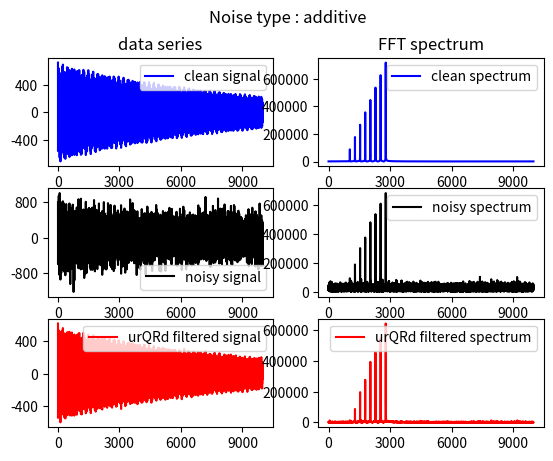

Source code (Python):
"""
urQRd.py
#########
Algorithm for denoising time series, named urQRd (standing for "uncoiled random QR denoising")
main function is 
urQRd(data, rank)
data : the series to be denoised
rank : the rank of the analysis

Copyright (c) 2013 IGBMC. All rights reserved.

[redacted]
[redacted]

This software is a computer program whose purpose is to compute urQRd denoising.

This software is governed by the CeCILL  license under French law and
abiding by the rules of distribution of free software.  You can  use, 
modify and/ or redistribute the software under the terms of the CeCILL
license as circulated by CEA, CNRS and INRIA at the following URL
"http://www.cecill.info". 

As a counterpart to the access to the source code and  rights to copy,
modify and redistribute granted by the license, users are provided only
with a limited warranty  and the software's author,  the holder of the
economic rights,  and the successive licensors  have only  limited
liability. 

In this respect, the user's attention is drawn to the risks associated
with loading,  using,  modifying and/or developing or reproducing the
software by the user in light of its specific status of free software,
that may mean  that it is complicated to manipulate,  and  that  also
therefore means  that it is reserved for developers  and  experienced
professionals having in-depth computer knowledge. Users are therefore
encouraged to load and test the software's suitability as regards their
requirements in conditions enabling the security of their systems and/or 
data to be ensured and,  more generally, to use and operate it in the 
same conditions as regards security. 

The fact that you are presently reading this means that you have had
knowledge of the CeCILL license and that you accept its terms.

[redacted]

version 2.0 
28/oct/2013

"""
import numpy as np
import numpy.linalg as linalg
from scipy.linalg import norm
from numpy.fft import fft, ifft

def urQRd(data, k, orda=None, iterations=1):
    
    """ 
    urQRd algorithm. Name stands for uncoiled random QR denoising.
    From a data series return a denoised series denoised
    data : the series to be denoised - a (normally complex) numpy buffer
    k : the rank of the analysis
    orda : is the order of the analysis
        internally, a Hankel matrix (M,N) is constructed, with M = orda and N = len(data)-orda+1
        if None (default) orda = (len(data)+1)/2
    iterations : the number of time the operation should be repeated

    values are such that
    orda <= (len(data)+1)/2
    k < orda
    N = len(data)-orda+1
    Omega is (N x k)
    """
    if np.allclose(data,0.0):   # dont do anything if data is empty
        return data
    if not orda:
        orda = (data.size+1)/2
    if (2*orda > data.size):
        raise(Exception('order is too large'))
    if (k >= orda):
        raise(Exception('rank is too large'))
    N = len(data)-orda+1
    dd = data
    for i in range(iterations):
        Omega = np.random.normal(size=(N,k))
        Q, QstarH = urQRdCore(dd, orda, Omega) # H = QQ*H
        dd = Fast_Hankel2dt(Q,QstarH)
    denoised = dd
    if data.dtype == "float":           # this is a kludge, as a complex data-set is to be passed - use the analytic signal if your data are real
        denoised = np.real(denoised)
    return denoised

def urQRdCore(data, orda, Omega):
    '''
    Core of urQRd algorithm
    '''
  
    Y =  FastHankel_prod_mat_mat(data, Omega)
    Q,r = linalg.qr(Y) # QR decomopsition of Y
    del(r)          # we don't need it any more

    QstarH = FastHankel_prod_mat_mat(data.conj(), Q).conj().T# 
    return Q, QstarH # H approximation given by QQ*H    

def vec_mean(M,L):
    '''
    Vector for calculating the mean from the sum on the antidiagonal.
    data = vec_sum*vec_mean
    '''
    vec_prod_diag = [1/float((i+1)) for i in range(M)]
    vec_prod_middle = [1/float(M) for i in range(L-2*M)]
    vec_mean_prod_tot = vec_prod_diag + vec_prod_middle + vec_prod_diag[::-1]
    return np.array(vec_mean_prod_tot)

def FastHankel_prod_mat_mat(gene_vect, matrix):
    '''
    Fast Hankel structured matrix matrix product based on FastHankel_prod_mat_vec
    '''
    N,K = matrix.shape 
    L = len(gene_vect)
    M = L-N+1
    data = np.zeros(shape = (M, K), dtype = complex)
    for k in range(K):
        prod_vect = matrix[:,k] 
        data[:,k] = FastHankel_prod_mat_vec(gene_vect, prod_vect) 
    return data

def FastHankel_prod_mat_vec(gene_vect, prod_vect):
    """
    Compute product of Hankel matrix (gene_vect)  by vector prod_vect.
    H is not computed
    M is the length of the result
    """
    L = len(gene_vect)
    N = len(prod_vect)
    M = L-N+1
    prod_vect_zero = np.concatenate((np.zeros(M-1), prod_vect[::-1]))   # prod_vect is completed with zero to length L
    fft0, fft1 = fft(gene_vect), fft(prod_vect_zero)      # FFT transforms of generator vector and 
    prod = fft0*fft1                          # FFT product performing the convolution product. 
    c = ifft(prod)                        # IFFT for going back 
    return np.roll(c,+1)[:M]

def Fast_Hankel2dt(Q,QH):
    '''
    returning to data from Q and QstarH
    Based on FastHankel_prod_mat_vec.
    '''
    M,K = Q.shape 
    K,N = QH.shape 
    L = M+N-1
    vec_sum = np.zeros((L,), dtype = complex)
    for k in range(K):
        prod_vect = QH[k,:]
        gene_vect = np.concatenate((np.zeros(N-1), Q[:, k], np.zeros(N-1))) # generator vector for Toeplitz matrix
        vec_k = FastHankel_prod_mat_vec(gene_vect, prod_vect[::-1]) # used as fast Toeplitz
        vec_sum += vec_k 
    datadenoised = vec_sum*vec_mean(M,L) # from the sum on the antidiagonal to the mean
    return datadenoised


def test_urQRd(  
    lendata = 10000,
    rank = 100,
    orda = 4000,
    noise = 200.0,
    iterations=1,
    noisetype = "additive"):
    """
    ============== example of use of urQRd on a synthetic data-set ===============
    """
    import time
    from numpy import pi
    import matplotlib.pyplot as plt
    from matplotlib.ticker import MaxNLocator

    def plot_param(fig,fignumb):
        ax = fig.add_subplot(fignumb)
        ax.xaxis.set_major_locator(MaxNLocator(4))
        ax.yaxis.set_major_locator(MaxNLocator(4))
    def mfft(v):
        "utility that returns the modulus of the fft of v"
        import scipy.fftpack as fft
        s0 = fft.fft(v)    ###
        s0 = np.real(np.sqrt(s0*s0.conj()))   # ref spectrum
        return s0
    def SNR(noisy,target):
        "computes and return SNR value, in dB"
        return 10*np.log10(sum(abs(target)**2)/sum(abs(noisy - target)**2))
    ################################################
    # Data built for tests
    ################################################ Create the data
    nbpeaks = 8     # number of simulated signals
    LB = 1.11       # linewidth
    Freq = [(i+1+np.sqrt(10))*pi*500.0j for i in range(nbpeaks)]  # frequencies
    Amp = [(i+1)*20 for i in range(nbpeaks)]    # amplitudes

    data0 = np.zeros(lendata,dtype=complex)

    if noisetype == "additive":
        x = np.arange(lendata*1.0)/lendata          #  time series
        for i in range(nbpeaks):
            data0 +=  Amp[i] * np.exp(Freq[i]*x) * np.exp(-LB*x)

        dataadd = data0 + noise*(np.random.randn(x.size)+1j*np.random.randn(x.size))  # additive complex noise
        data=dataadd

    elif noisetype == "multiplicative":
        x = np.arange(lendata*1.0)/lendata          #  time series
        for i in range(nbpeaks):
            data0 +=  Amp[i] * np.exp(Freq[i]*x) * np.exp(-LB*x)

        data = np.zeros(lendata,dtype=complex)
        Anoise = noise/2
        Fnoise = noise/200
        for i in range(nbpeaks):
            nAmp = Amp[i] + Anoise*np.random.randn(x.size)
            nFreq = Freq[i] + Fnoise*np.random.randn(x.size)
            data +=  nAmp * np.exp(nFreq*x) * np.exp(-LB*x)
        
    elif noisetype == "sampling":
        x = np.arange(lendata*1.0)/lendata          #  time series
        xn = x + 0.5*np.random.randn(x.size)/lendata          #  time series with noisy jitter
        for i in range(nbpeaks):
            data0 +=  Amp[i] * np.exp(Freq[i]*x) * np.exp(-LB*x)
        data = np.zeros(lendata,dtype=complex)
        for i in range(nbpeaks):
            data +=  Amp[i] * np.exp(Freq[i]*xn) * np.exp(-LB*xn)
        
    elif noisetype == "missing points":
        x = np.arange(lendata*1.0)/lendata          #  time series
        for i in range(nbpeaks):
            data0 +=  Amp[i] * np.exp(Freq[i]*x) * np.exp(-LB*x)
        miss = np.random.randint(2, size=len(x))
        
        dataadd = data0*miss
        data=dataadd
    else:
        raise Exception("unknown noise type")

    iSNR = SNR(data,data0)
    print("Initial Noisy Data SNR: %.2f dB - noise type : %s"%(iSNR,noisetype))

    ###########----
    fdata = mfft(data0) # FFT of noiseless signal
    fdatanoise = mfft(data)# FFT of noisy signal 

    ###########
    print('''
    === Running urQR algo ===",
    lendata : {0}
    orda : {1}
    rank : {2}
    '''.format(lendata, orda, rank))
    
    t0 = time.time()
    datarqrd = urQRd(data, k=rank, orda=orda, iterations=iterations) # denoise signal with urQRd
    trQRd = time.time()-t0
    
    fdatarqrd  = mfft(datarqrd )# FFT of urQRd denoised signal
    # normrQR = norm(fdatarqrd -fdata)/norm(fdata)
    # print "= normratio ",normrQR
    print("=== Result ===")
    fSNR = SNR(datarqrd, data0)
    print("Denoised SNR: %.2f dB  - processing gain : %.2f dB"%( fSNR, fSNR-iSNR ))
    print("processing time for urQRd : %.2f sec"%trQRd)
    ################################################################# Plotting
    fig = plt.figure()
    plot_param(fig,321)
    plt.plot(data0.real,'b',label="clean signal")# plot the clean data
    plt.legend()
    plt.title('data series')
    plot_param(fig,323)
    plt.plot(data.real,'k', label="noisy signal")# plot the noisy data
    plt.legend()
    plot_param(fig,325)
    plt.plot(datarqrd.real ,'r', label='urQRd filtered signal') # plot the signal denoised with urQRd
    plt.legend()
    plot_param(fig,322)
    plt.plot(fdata,'b',label="clean spectrum")
    plt.legend()
    plt.title('FFT spectrum')
    plot_param(fig,324)
    plt.plot(fdatanoise,'k', label="noisy spectrum")# plot the noisy data
    plt.legend()
    plot_param(fig,326)
    plt.plot(fdatarqrd ,'r', label= 'urQRd filtered spectrum') # plot the signal denoised with urQRd
    plt.suptitle("Noise type : "+noisetype)
    plt.legend()
    plt.show()


if __name__ == '__main__':
    test_urQRd()

